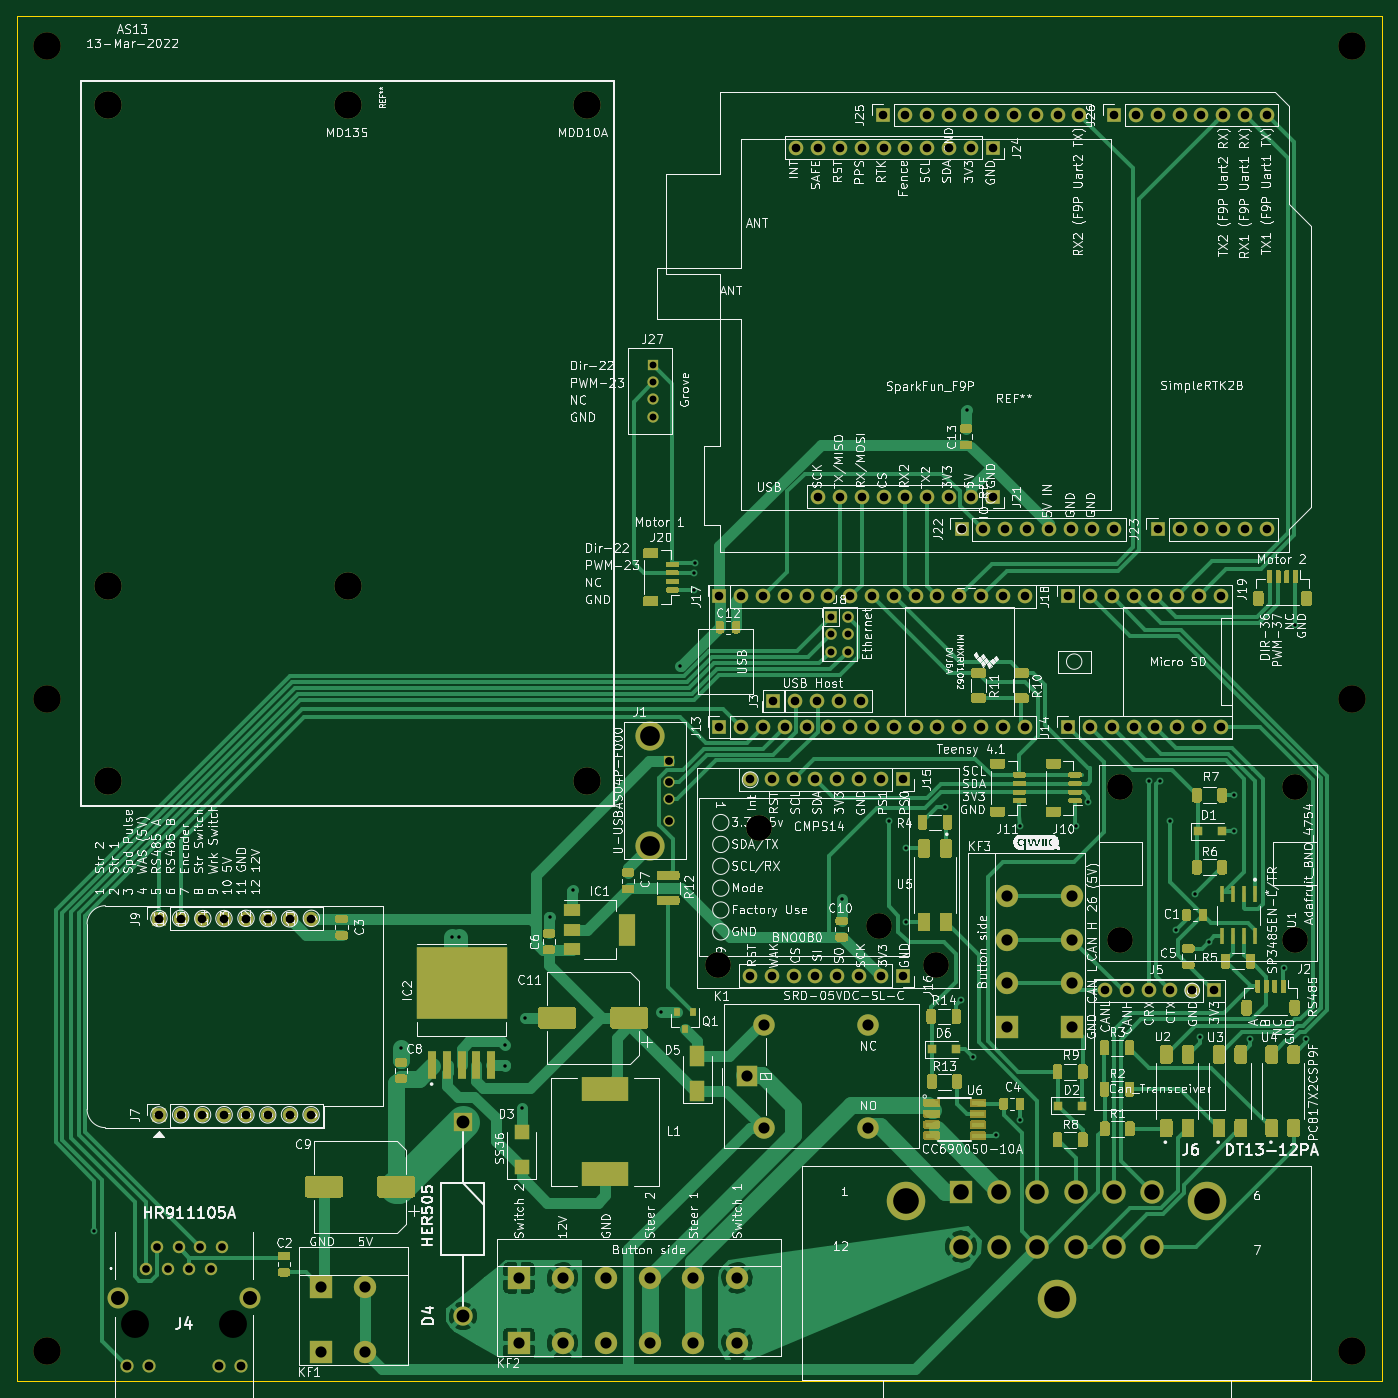
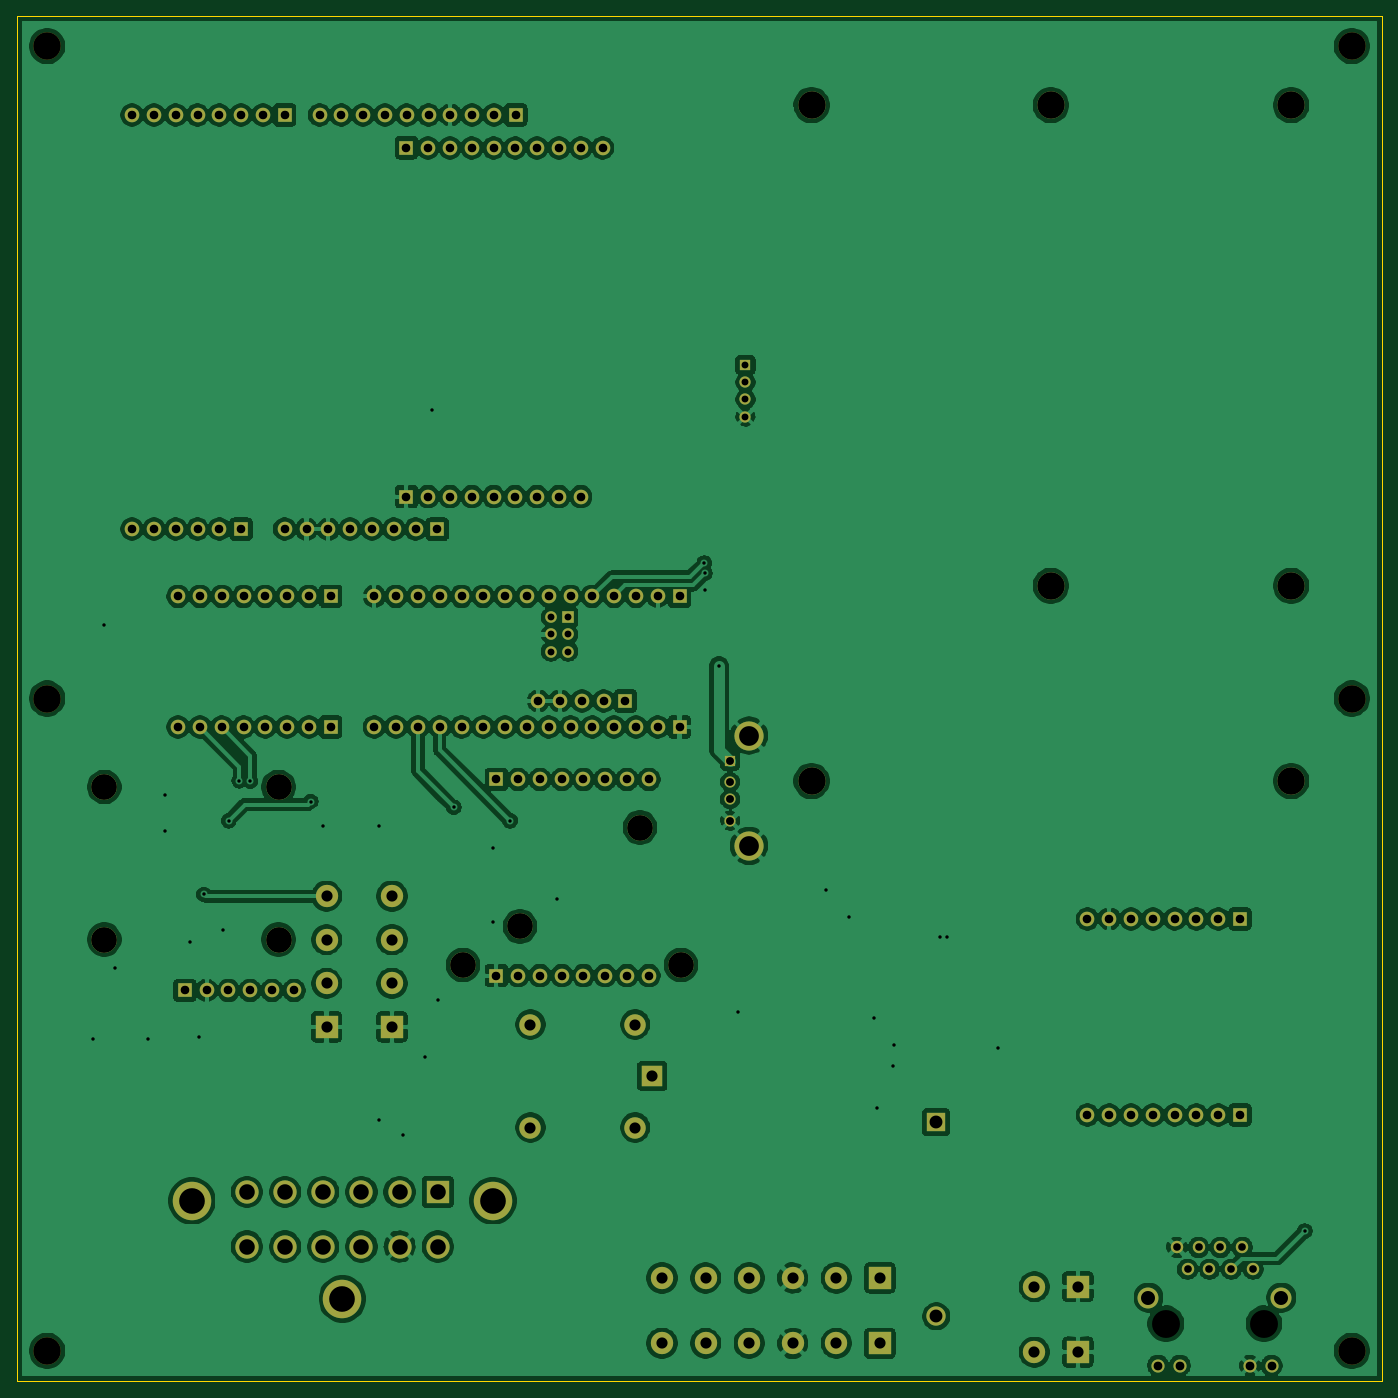
Circuit board: 11 layer files. Board 159.0 x 159.0 mm.
- bottom_copper: AS13-B_Cu.gbr (378900 bytes)
- bottom_mask: AS13-B_Mask.gbr (7972 bytes)
- paste: AS13-B_Paste.gbr (457 bytes)
- bottom_silk: AS13-B_SilkS.gbr (458 bytes)
- outline: AS13-Edge_Cuts.gbr (687 bytes)
- top_copper: AS13-F_Cu.gbr (114751 bytes)
- top_mask: AS13-F_Mask.gbr (47063 bytes)
- paste: AS13-F_Paste.gbr (42291 bytes)
- top_silk: AS13-F_SilkS.gbr (321502 bytes)
- drill: AS13-NPTH.drl (423 bytes)
- drill: AS13-PTH.drl (4660 bytes)

=== bottom_copper: AS13-B_Cu.gbr (378900 bytes, source omitted) ===
=== bottom_mask: AS13-B_Mask.gbr (7972 bytes, source omitted) ===
=== paste: AS13-B_Paste.gbr ===
%TF.GenerationSoftware,KiCad,Pcbnew,(5.1.12)-1*%
%TF.CreationDate,2022-03-13T08:17:30-06:00*%
%TF.ProjectId,AS13,41533133-2e6b-4696-9361-645f70636258,rev?*%
%TF.SameCoordinates,Original*%
%TF.FileFunction,Paste,Bot*%
%TF.FilePolarity,Positive*%
%FSLAX46Y46*%
G04 Gerber Fmt 4.6, Leading zero omitted, Abs format (unit mm)*
G04 Created by KiCad (PCBNEW (5.1.12)-1) date 2022-03-13 08:17:30*
%MOMM*%
%LPD*%
G01*
G04 APERTURE LIST*
G04 APERTURE END LIST*
M02*

=== bottom_silk: AS13-B_SilkS.gbr ===
%TF.GenerationSoftware,KiCad,Pcbnew,(5.1.12)-1*%
%TF.CreationDate,2022-03-13T08:17:30-06:00*%
%TF.ProjectId,AS13,41533133-2e6b-4696-9361-645f70636258,rev?*%
%TF.SameCoordinates,Original*%
%TF.FileFunction,Legend,Bot*%
%TF.FilePolarity,Positive*%
%FSLAX46Y46*%
G04 Gerber Fmt 4.6, Leading zero omitted, Abs format (unit mm)*
G04 Created by KiCad (PCBNEW (5.1.12)-1) date 2022-03-13 08:17:30*
%MOMM*%
%LPD*%
G01*
G04 APERTURE LIST*
G04 APERTURE END LIST*
M02*

=== outline: AS13-Edge_Cuts.gbr ===
%TF.GenerationSoftware,KiCad,Pcbnew,(5.1.12)-1*%
%TF.CreationDate,2022-03-13T08:17:30-06:00*%
%TF.ProjectId,AS13,41533133-2e6b-4696-9361-645f70636258,rev?*%
%TF.SameCoordinates,Original*%
%TF.FileFunction,Profile,NP*%
%FSLAX46Y46*%
G04 Gerber Fmt 4.6, Leading zero omitted, Abs format (unit mm)*
G04 Created by KiCad (PCBNEW (5.1.12)-1) date 2022-03-13 08:17:30*
%MOMM*%
%LPD*%
G01*
G04 APERTURE LIST*
%TA.AperFunction,Profile*%
%ADD10C,0.050000*%
%TD*%
G04 APERTURE END LIST*
D10*
X20000000Y-20000000D02*
X20000000Y-179000000D01*
X20000000Y-179000000D02*
X179000000Y-179000000D01*
X179000000Y-20000000D02*
X179000000Y-179000000D01*
X20000000Y-20000000D02*
X179000000Y-20000000D01*
M02*

=== top_copper: AS13-F_Cu.gbr (114751 bytes, source omitted) ===
=== top_mask: AS13-F_Mask.gbr (47063 bytes, source omitted) ===
=== paste: AS13-F_Paste.gbr (42291 bytes, source omitted) ===
=== top_silk: AS13-F_SilkS.gbr (321502 bytes, source omitted) ===
=== drill: AS13-NPTH.drl ===
M48
; DRILL file {KiCad (5.1.12)-1} date 03/13/22 08:17:32
; FORMAT={-:-/ absolute / inch / decimal}
; #@! TF.CreationDate,2022-03-13T08:17:32-06:00
; #@! TF.GenerationSoftware,Kicad,Pcbnew,(5.1.12)-1
; #@! TF.FileFunction,NonPlated,1,2,NPTH
FMAT,2
INCH
T1C0.1260
T2C0.1280
%
G90
G05
T1
X0.9252Y-0.9252
X0.9252Y-3.9173
X0.9252Y-6.9094
X6.9094Y-0.9252
X6.9094Y-3.9173
X6.9094Y-6.9094
T2
X1.328Y-6.7854
X1.778Y-6.7854
T0
M30

=== drill: AS13-PTH.drl ===
M48
; DRILL file {KiCad (5.1.12)-1} date 03/13/22 08:17:32
; FORMAT={-:-/ absolute / inch / decimal}
; #@! TF.CreationDate,2022-03-13T08:17:32-06:00
; #@! TF.GenerationSoftware,Kicad,Pcbnew,(5.1.12)-1
; #@! TF.FileFunction,Plated,1,2,PTH
FMAT,2
INCH
T1C0.0157
T2C0.0315
T3C0.0350
T4C0.0362
T5C0.0394
T6C0.0402
T7C0.0512
T8C0.0591
T9C0.0642
T10C0.0713
T11C0.0906
T12C0.1177
T13C0.1181
T14C0.1181
T15C0.1260
%
G90
G05
T1
X1.1408Y-6.3602
X2.5492Y-5.5187
X2.7815Y-5.0118
X2.8159Y-5.0118
X3.0246Y-5.5059
X3.0276Y-5.6014
X3.1024Y-5.7972
X3.1181Y-5.3809
X3.23Y-4.9186
X3.337Y-4.7976
X3.7402Y-5.3543
X3.8268Y-3.7677
X3.8928Y-3.3432
X3.8928Y-3.4187
X3.8953Y-3.2962
X4.5699Y-4.8366
X4.7866Y-4.4775
X4.8653Y-4.6021
X4.8653Y-4.9403
X5.0443Y-4.4163
X5.1181Y-5.2992
X5.1455Y-2.5925
X5.1742Y-5.562
X5.2756Y-5.9203
X5.3858Y-4.5041
X5.3878Y-5.8494
X5.6443Y-4.5011
X5.7008Y-4.3898
X5.978Y-4.2976
X6.028Y-4.2948
X6.0768Y-4.4783
X6.1016Y-4.9808
X6.1909Y-4.8159
X6.2126Y-5.4685
X6.2544Y-5.0322
X6.3711Y-4.3583
X6.3711Y-4.5266
X6.4449Y-5.479
X6.5974Y-5.1535
X6.6498Y-3.5795
X6.701Y-5.4787
T2
X3.7065Y-2.388
X3.7065Y-2.4667
X3.7065Y-2.5455
X3.7065Y-2.6242
X4.5196Y-3.5446
X4.5196Y-3.6233
X4.5196Y-3.7021
X4.5984Y-3.5446
X4.5984Y-3.6233
X4.5984Y-3.7021
T3
X1.378Y-6.5354
X1.428Y-6.4354
X1.478Y-6.5354
X1.528Y-6.4354
X1.578Y-6.5354
X1.628Y-6.4354
X1.678Y-6.5354
X1.728Y-6.4354
T4
X3.777Y-4.2026
X3.777Y-4.301
X3.777Y-4.3798
X3.777Y-4.4782
T5
X1.4376Y-4.9283
X1.4376Y-5.8283
X1.5376Y-4.9283
X1.5376Y-5.8283
X1.6376Y-4.9283
X1.6376Y-5.8283
X1.7376Y-4.9283
X1.7376Y-5.8283
X1.8376Y-4.9283
X1.8376Y-5.8283
X1.9376Y-4.9283
X1.9376Y-5.8283
X2.0376Y-4.9283
X2.0376Y-5.8283
X2.1376Y-4.9283
X2.1376Y-5.8283
X4.009Y-3.4486
X4.009Y-4.0486
X4.109Y-3.4486
X4.109Y-4.0486
X4.1494Y-4.2886
X4.1494Y-5.1886
X4.209Y-3.4486
X4.209Y-4.0486
X4.2494Y-4.2886
X4.2494Y-5.1886
X4.257Y-3.9285
X4.309Y-3.4486
X4.309Y-4.0486
X4.3494Y-4.2886
X4.3494Y-5.1886
X4.357Y-3.9285
X4.362Y-1.3912
X4.409Y-3.4486
X4.409Y-4.0486
X4.4494Y-4.2886
X4.4494Y-5.1886
X4.457Y-3.9285
X4.462Y-1.3912
X4.462Y-2.9916
X4.509Y-3.4486
X4.509Y-4.0486
X4.5494Y-4.2886
X4.5494Y-5.1886
X4.557Y-3.9285
X4.562Y-1.3912
X4.562Y-2.9916
X4.609Y-3.4486
X4.609Y-4.0486
X4.6494Y-4.2886
X4.6494Y-5.1886
X4.657Y-3.9285
X4.662Y-1.3912
X4.662Y-2.9916
X4.709Y-3.4486
X4.709Y-4.0486
X4.7494Y-4.2886
X4.7494Y-5.1886
X4.7602Y-1.2406
X4.762Y-1.3912
X4.762Y-2.9916
X4.809Y-3.4486
X4.809Y-4.0486
X4.8494Y-4.2886
X4.8494Y-5.1886
X4.8602Y-1.2406
X4.862Y-1.3912
X4.862Y-2.9916
X4.909Y-3.4486
X4.909Y-4.0486
X4.9602Y-1.2406
X4.962Y-1.3912
X4.962Y-2.9916
X5.009Y-3.4486
X5.009Y-4.0486
X5.0602Y-1.2406
X5.062Y-1.3912
X5.062Y-2.9916
X5.109Y-3.4486
X5.109Y-4.0486
X5.12Y-3.1406
X5.1602Y-1.2406
X5.162Y-1.3912
X5.162Y-2.9916
X5.209Y-3.4486
X5.209Y-4.0486
X5.22Y-3.1406
X5.2602Y-1.2406
X5.262Y-1.3912
X5.262Y-2.9916
X5.309Y-3.4486
X5.309Y-4.0486
X5.32Y-3.1406
X5.3602Y-1.2406
X5.409Y-3.4486
X5.409Y-4.0486
X5.42Y-3.1406
X5.4602Y-1.2406
X5.52Y-3.1406
X5.5602Y-1.2406
X5.609Y-3.4486
X5.609Y-4.0486
X5.62Y-3.1406
X5.6602Y-1.2406
X5.709Y-3.4486
X5.709Y-4.0486
X5.72Y-3.1406
X5.778Y-5.2566
X5.809Y-3.4486
X5.809Y-4.0486
X5.82Y-1.2406
X5.82Y-3.1406
X5.878Y-5.2566
X5.909Y-3.4486
X5.909Y-4.0486
X5.92Y-1.2406
X5.978Y-5.2566
X6.009Y-3.4486
X6.009Y-4.0486
X6.02Y-1.2406
X6.02Y-3.1406
X6.078Y-5.2566
X6.109Y-3.4486
X6.109Y-4.0486
X6.12Y-1.2406
X6.12Y-3.1406
X6.178Y-5.2566
X6.209Y-3.4486
X6.209Y-4.0486
X6.22Y-1.2406
X6.22Y-3.1406
X6.278Y-5.2566
X6.309Y-3.4486
X6.309Y-4.0486
X6.32Y-1.2406
X6.32Y-3.1406
X6.42Y-1.2406
X6.42Y-3.1406
X6.52Y-1.2406
X6.52Y-3.1406
T6
X1.2921Y-6.9783
X1.3921Y-6.9783
X1.7138Y-6.9783
X1.8138Y-6.9783
T7
X2.1812Y-6.6155
X2.1812Y-6.9155
X2.3812Y-6.6155
X2.3812Y-6.9155
X3.0895Y-6.5752
X3.0895Y-6.8752
X3.2895Y-6.5752
X3.2895Y-6.8752
X3.4895Y-6.5752
X3.4895Y-6.8752
X3.6895Y-6.5752
X3.6895Y-6.8752
X3.8895Y-6.5752
X3.8895Y-6.8752
X4.0895Y-6.5752
X4.0895Y-6.8752
X4.1339Y-5.6497
X4.2126Y-5.4134
X4.2126Y-5.8859
X4.6929Y-5.4134
X4.6929Y-5.8859
X5.328Y-4.824
X5.328Y-5.024
X5.328Y-5.224
X5.328Y-5.424
X5.628Y-4.824
X5.628Y-5.024
X5.628Y-5.224
X5.628Y-5.424
T8
X2.8317Y-5.8612
X2.8317Y-6.751
T9
X1.248Y-6.6654
X1.8579Y-6.6654
T10
X5.1181Y-6.1811
X5.1181Y-6.4311
X5.2931Y-6.1811
X5.2931Y-6.4311
X5.4681Y-6.1811
X5.4681Y-6.4311
X5.6433Y-6.1811
X5.6433Y-6.4311
X5.8183Y-6.1811
X5.8183Y-6.4311
X5.9933Y-6.1811
X5.9933Y-6.4311
T11
X3.6904Y-4.0874
X3.6904Y-4.5933
T12
X4.8652Y-6.2213
X5.5557Y-6.6713
X6.2463Y-6.2213
T13
X5.848Y-4.3236
X5.848Y-5.0236
X6.648Y-4.3236
X6.648Y-5.0236
T14
X4.0024Y-5.1402
X4.19Y-4.5098
X4.7411Y-4.9626
X5.0024Y-5.1402
T15
X1.2031Y-1.1961
X1.2031Y-3.4008
X1.2031Y-4.2961
X2.3055Y-1.1961
X2.3055Y-3.4008
X3.4031Y-1.1961
X3.4031Y-4.2961
T0
M30

